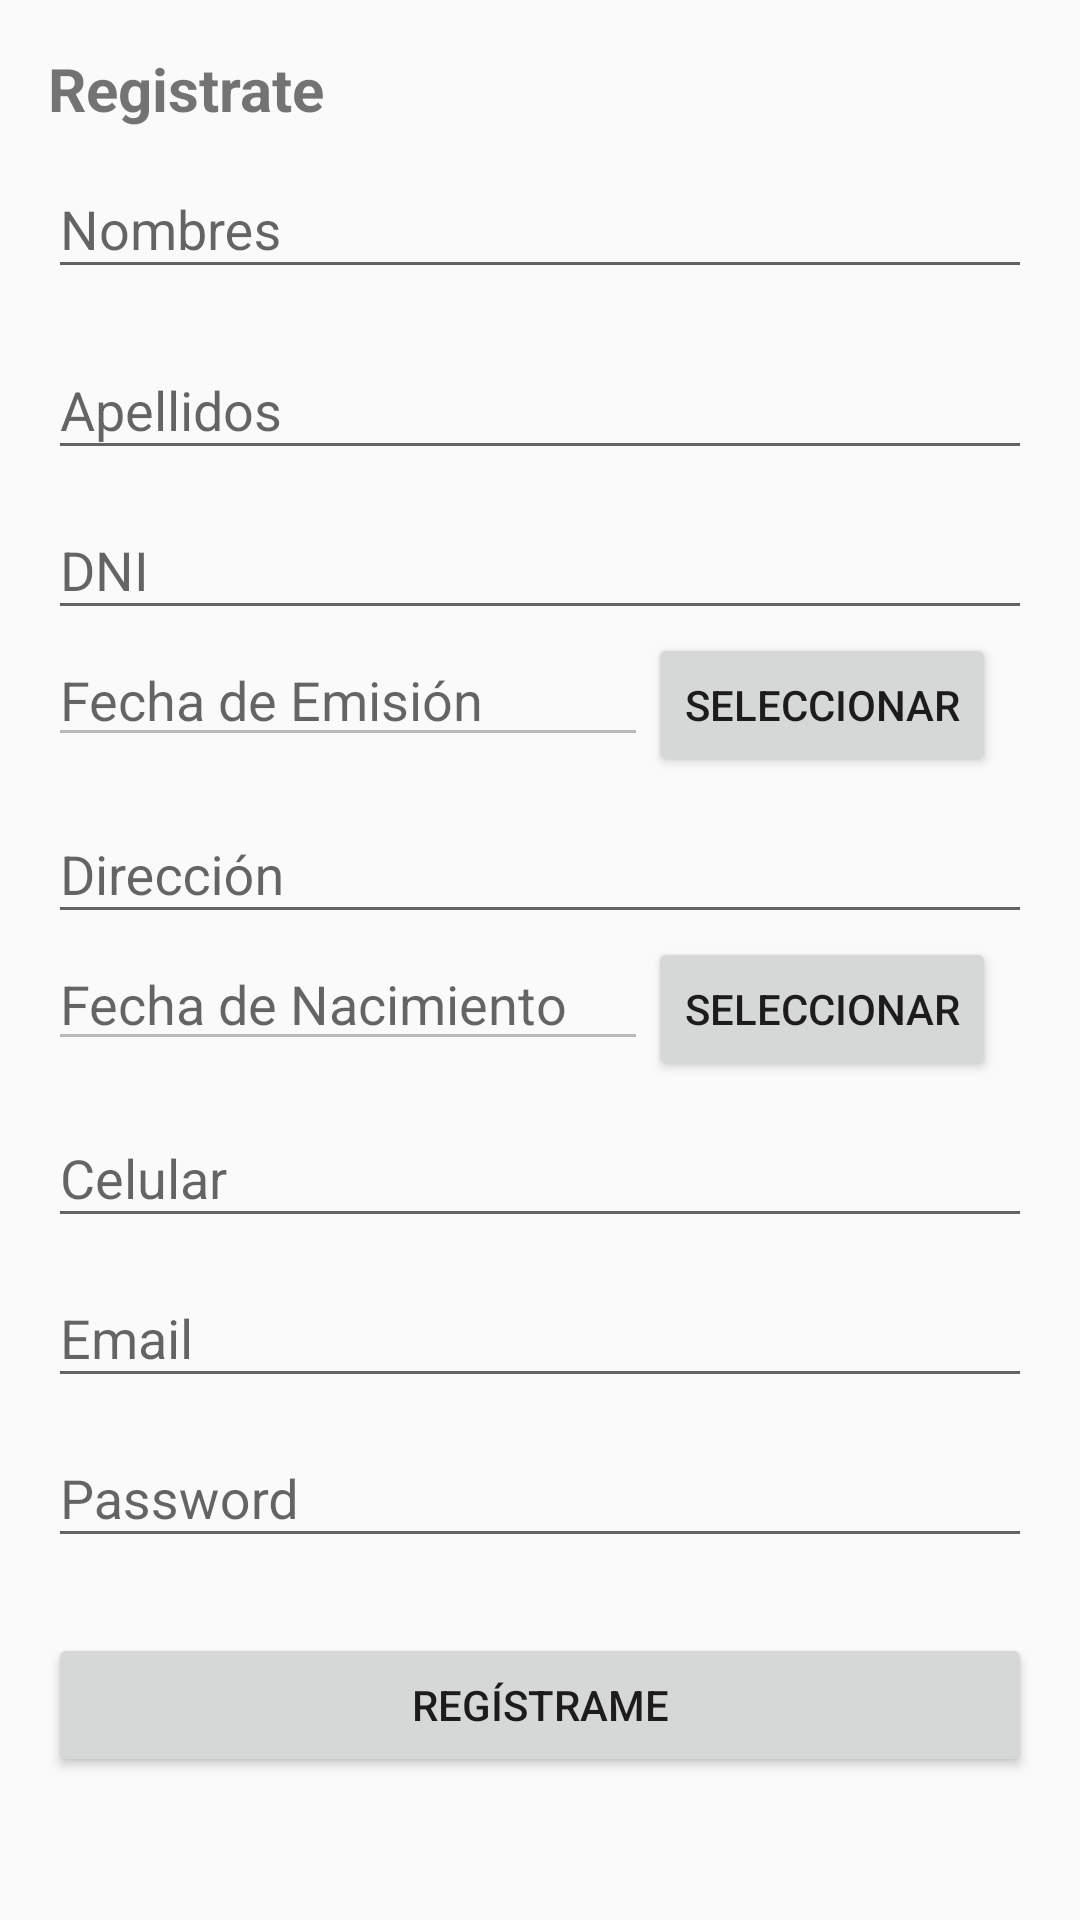

This screen was rendered from an Android layout file. Write that file and the resources it references.
<!-- AndroidManifest.xml: application theme AppTheme -->
<!-- res/layout/activity_register.xml -->
<?xml version="1.0" encoding="utf-8"?>
<RelativeLayout
    xmlns:android="http://schemas.android.com/apk/res/android"
    android:layout_width="match_parent"
    android:layout_height="match_parent"
    android:fitsSystemWindows="true">

    <ScrollView
        android:id="@+id/login_form"
        android:layout_width="match_parent"
        android:layout_height="match_parent">

        <LinearLayout
            android:orientation="vertical"
            android:layout_width="match_parent"
            android:layout_height="wrap_content"
            android:paddingBottom="@dimen/activity_vertical_margin"
            android:paddingLeft="@dimen/activity_horizontal_margin"
            android:paddingRight="@dimen/activity_horizontal_margin"
            android:paddingTop="@dimen/activity_vertical_margin">

            
            <TextView
                android:id="@+id/tvRegistrate"
                android:layout_width="wrap_content"
                android:layout_height="wrap_content"
                android:text="Registrate"
                android:textStyle="bold"
                android:textSize="20dp"
                android:paddingBottom="@dimen/separacion_horizontal"/>

            
            <android.support.design.widget.TextInputLayout
                android:layout_width="match_parent"
                android:layout_height="wrap_content"
                android:layout_marginBottom="8dp">
                <EditText android:id="@+id/input_name"
                    android:layout_width="match_parent"
                    android:layout_height="wrap_content"
                    android:inputType="textCapWords"
                    android:hint="@string/fNombre" />
            </android.support.design.widget.TextInputLayout>

            
            <android.support.design.widget.TextInputLayout
                android:layout_width="match_parent"
                android:layout_height="wrap_content"
                android:layout_marginBottom="@dimen/separacion_horizontal">
                <EditText android:id="@+id/input_apellidos"
                    android:layout_width="match_parent"
                    android:layout_height="wrap_content"
                    android:inputType="textCapWords"
                    android:hint="@string/fApellidos" />
            </android.support.design.widget.TextInputLayout>

            
            <android.support.design.widget.TextInputLayout
                android:layout_width="match_parent"
                android:layout_height="wrap_content"
                android:layout_marginBottom="@dimen/separacion_horizontal">
                <EditText android:id="@+id/input_dni"
                    android:layout_width="match_parent"
                    android:layout_height="wrap_content"
                    android:inputType="number|textCapWords"
                    android:hint="@string/fDni" />
            </android.support.design.widget.TextInputLayout>

            <LinearLayout
                android:orientation="horizontal"
                android:layout_width="match_parent"
                android:layout_height="wrap_content">
            
                <EditText
                    android:layout_width="200dp"
                    android:layout_height="wrap_content"
                    android:id="@+id/in_date"
                    android:layout_alignParentTop="true"
                    android:layout_alignParentLeft="true"
                    android:layout_alignParentStart="true"
                    android:hint="@string/fFechaEmision"
                    android:inputType="date"
                    android:enabled="false"
                    />

                <Button
                    android:layout_width="wrap_content"
                    android:layout_height="wrap_content"
                    android:text="Seleccionar"
                    android:id="@+id/btn_date"
                    android:layout_alignBottom="@+id/in_date"
                    android:layout_toRightOf="@+id/in_date"
                    android:layout_toEndOf="@+id/in_date"
                    android:layout_gravity="center_horizontal" />
            </LinearLayout>

            
            <android.support.design.widget.TextInputLayout
                android:layout_width="match_parent"
                android:layout_height="wrap_content"
                android:layout_marginBottom="@dimen/separacion_horizontal">
                <EditText android:id="@+id/input_direccion"
                    android:layout_width="match_parent"
                    android:layout_height="wrap_content"
                    android:hint="@string/fDireccion" />
            </android.support.design.widget.TextInputLayout>

            <LinearLayout
                android:orientation="horizontal"
                android:layout_width="match_parent"
                android:layout_height="wrap_content">
                
                <EditText
                    android:layout_width="200dp"
                    android:layout_height="wrap_content"
                    android:id="@+id/in_date_nacimiento"
                    android:layout_alignParentTop="true"
                    android:layout_alignParentLeft="true"
                    android:layout_alignParentStart="true"
                    android:hint="@string/fFechaNacimiento"
                    android:inputType="date"
                    android:enabled="false"
                    />

                <Button
                    android:layout_width="wrap_content"
                    android:layout_height="wrap_content"
                    android:text="Seleccionar"
                    android:id="@+id/btn_date_nacimiento"
                    android:layout_alignBottom="@+id/in_date_nacimiento"
                    android:layout_toRightOf="@+id/in_date"
                    android:layout_toEndOf="@+id/in_date"
                    android:layout_gravity="center_horizontal" />
            </LinearLayout>

            
            <android.support.design.widget.TextInputLayout
                android:layout_width="match_parent"
                android:layout_height="wrap_content"
                android:layout_marginBottom="@dimen/separacion_horizontal">
                <EditText android:id="@+id/input_celular"
                    android:layout_width="match_parent"
                    android:layout_height="wrap_content"
                    android:hint="Celular"
                    android:inputType="phone" />
            </android.support.design.widget.TextInputLayout>

            
            <android.support.design.widget.TextInputLayout
                android:layout_width="match_parent"
                android:layout_height="wrap_content"
                android:layout_marginBottom="@dimen/separacion_horizontal">
                <EditText android:id="@+id/input_email"
                    android:layout_width="match_parent"
                    android:layout_height="wrap_content"
                    android:inputType="textEmailAddress"
                    android:hint="@string/fEmail" />
            </android.support.design.widget.TextInputLayout>

            
            <android.support.design.widget.TextInputLayout
                android:layout_width="match_parent"
                android:layout_height="wrap_content"
                android:layout_marginBottom="@dimen/separacion_horizontal">
                <EditText android:id="@+id/input_password"
                    android:layout_width="match_parent"
                    android:layout_height="wrap_content"
                    android:inputType="textPassword"
                    android:hint="@string/fPassword"/>
            </android.support.design.widget.TextInputLayout>

            <android.support.v7.widget.AppCompatButton
                android:id="@+id/btn_signup"
                android:layout_width="fill_parent"
                android:layout_height="wrap_content"
                android:layout_marginTop="24dp"
                android:layout_marginBottom="24dp"
                android:padding="12dp"
                android:text="Regístrame"/>

        </LinearLayout>
    </ScrollView>
</RelativeLayout>
<!-- resources referenced by this layout -->
<resources>
  <dimen name="activity_horizontal_margin">16dp</dimen>
  <dimen name="activity_vertical_margin">16dp</dimen>
  <dimen name="separacion_horizontal">1dp</dimen>
  <string name="fApellidos">Apellidos</string>
  <string name="fDireccion">Dirección</string>
  <string name="fDni">DNI</string>
  <string name="fEmail">Email</string>
  <string name="fFechaEmision">Fecha de Emisión</string>
  <string name="fFechaNacimiento">Fecha de Nacimiento</string>
  <string name="fNombre">Nombres</string>
  <string name="fPassword">Password</string>
  <style name="AppTheme" parent="Theme.AppCompat.Light.DarkActionBar">
          
          <item name="colorPrimary">@color/primary</item>
          <item name="colorPrimaryDark">@color/primary_dark</item>
          <item name="colorAccent">@color/accent</item>
      </style>
  <color name="primary">#607D8B</color>
  <color name="primary_dark">#455A64</color>
  <color name="accent">#00BCD4</color>
</resources>
